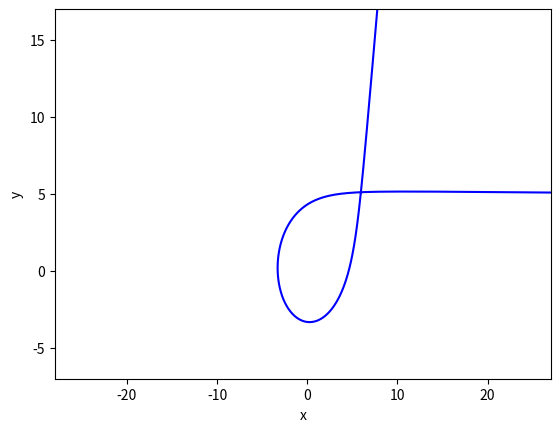

Here is the Python script that generated this plot:
# -*- coding: utf-8 -*-
"""
Created on Sun Sep 19 17:18:46 2021

@author: GuillermoRV
"""
import numpy as np
from matplotlib import pyplot as plt
#Unidades Geometricas G=1; c=1
M=1;R_S=2*M;R_photon=3*M
x0=1000;y0=0
phi_max=1000
u=np.zeros(phi_max)
v=np.zeros(phi_max)
x=np.zeros(phi_max)
y=np.zeros(phi_max)
r=np.zeros(phi_max)
phi=np.linspace(np.arctan(y0/x0),7.5,phi_max)
h=phi[1]-phi[0]
def f(u):
    return 3*M*u**2-u
u[0]=1/(np.sqrt(x0**2+y0**2));v[0]=0.1911
#fig, ax = plt.subplots();BH=plt.Circle((0,0),R_S,color='black');ax.add_patch(BH);plt.plot(R_photon*np.cos(phi),R_photon*np.sin(phi),'red')
#plt.grid()
plt.xlim(-28,27);plt.ylim(-7,17)
i=1
while i<phi_max:
    if i!=0:
        k1=h*v[i-1]
        l1=h*f(u[i-1])
        
        k2=h*(v[i-1]+l1/2)
        l2=h*f(u[i-1]+k1/2)
        
        k3=h*(v[i-1]+l2/2)
        l3=h*f(u[i-1]+k2/2)
        
        k4=h*(v[i-1]+l3)
        l4=h*f(u[i-1]+k3)
        
        v[i]=v[i-1]+(l1+2*l2+2*l3+l4)/6
        u[i]=u[i-1]+(k1+2*k2+2*k3+k4)/6
    i+=1
for i in range(phi_max):
    r[i]=1/u[i]

for i in range(phi_max):
    x[i]=r[i]*np.cos(phi[i])
    y[i]=r[i]*np.sin(phi[i])

plt.plot(x,y,'b')
plt.xlabel("x")
plt.ylabel("y")
#if (b>np.sqrt(27)*M):
#    print("Tipo alpha")
#elif (b==np.sqrt(27)*M):
#    print("Tipo beta")
#else:
#    print("Tipo gamma")
